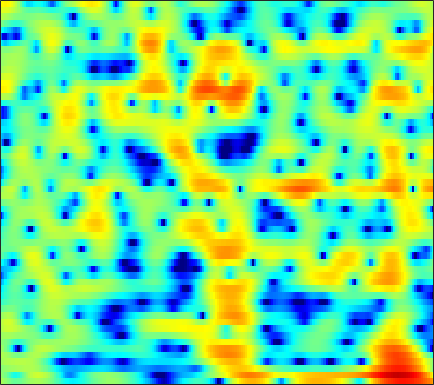

Source data for this figure (header and first rows):
1.5942, 1.213, 0.67764, 0.14119, -0.24186, -0.66755, -0.94096, -1.0078, -0.89081, -0.62439, -0.23552, 0.092699, 0.52206, 0.89707, 1.1319, 1.366, 1.5018, 1.5344, 1.4789, 1.3108, 1.0286, 0.7526, 0.2922, -0.26023
0.6512, 0.2843, -0.4259, -1.37, -2.191, -3.299, -4.096, -4.216, -3.602, -2.419, -1.1, -0.1809, 0.8667, 1.695, 2.173, 2.628, 2.879, 2.947, 2.881, 2.643, 2.242, 1.836, 1.152, 0.3044
0.1397, 0.414, 0.684, 0.8707, 0.9746, 1.089, 1.195, 1.275, 1.39, 1.514, 1.633, 1.707, 1.77, 1.777, 1.732, 1.597, 1.362, 1.114, 0.6866, 0.1521, -0.4926, -1.046, -1.865, -2.762
1.135, 1.347, 1.569, 1.729, 1.818, 1.913, 1.98, 2.017, 2.052, 2.073, 2.078, 2.06, 1.998, 1.879, 1.738, 1.472, 1.097, 0.7323, 0.1206, -0.6539, -1.622, -2.498, -3.888, -5.585
1.699, 1.593, 1.343, 0.9898, 0.6838, 0.267, -0.09547, -0.2797, -0.3499, -0.201, 0.1302, 0.448, 0.8922, 1.294, 1.539, 1.757, 1.828, 1.782, 1.581, 1.213, 0.674, 0.1579, -0.6719, -1.653
1.112, 0.6556, -0.236, -1.528, -2.844, -5.292, -9.135, -14.1, -24.39, -12.38, -7.087, -4.625, -2.329, -0.7153, 0.1904, 1.092, 1.708, 2.024, 2.281, 2.38, 2.356, 2.27, 2.085, 1.837
0.4802, 0.2966, -0.1033, -0.664, -1.175, -1.917, -2.616, -3.002, -3.201, -2.977, -2.424, -1.901, -1.19, -0.5496, -0.1477, 0.2841, 0.5931, 0.7498, 0.8755, 0.9299, 0.9384, 0.9249, 0.9102, 0.9083
1.003, 1.183, 1.311, 1.332, 1.285, 1.167, 1.018, 0.8968, 0.747, 0.6294, 0.5349, 0.4744, 0.3859, 0.2702, 0.148, -0.08822, -0.4118, -0.7167, -1.203, -1.747, -2.266, -2.568, -2.75, -2.611
1.8, 2.238, 2.648, 2.863, 2.908, 2.829, 2.611, 2.37, 1.972, 1.515, 1.043, 0.7018, 0.2918, -0.06802, -0.3411, -0.7608, -1.337, -1.951, -3.131, -4.923, -7.744, -11.16, -19.71, -15.57
1.927, 2.508, 3.011, 3.223, 3.191, 2.891, 2.283, 1.61, 0.4125, -1.144, -2.985, -4.353, -5.497, -5.264, -4.448, -3.235, -2.307, -1.89, -1.688, -1.855, -2.25, -2.554, -2.728, -2.401
0.6969, 1.22, 1.681, 1.855, 1.813, 1.484, 0.821, 0.0839, -1.28, -3.172, -5.693, -7.898, -9.893, -8.548, -6.544, -4.159, -2.361, -1.351, -0.3463, 0.3486, 0.833, 1.104, 1.391, 1.605
-1.352, -0.9323, -0.5036, -0.2397, -0.1562, -0.2019, -0.4071, -0.6623, -1.099, -1.583, -2.035, -2.285, -2.424, -2.276, -2, -1.472, -0.8573, -0.3876, 0.2127, 0.7438, 1.184, 1.453, 1.72, 1.882
-3.201, -2.712, -2.155, -1.726, -1.493, -1.297, -1.224, -1.245, -1.351, -1.505, -1.66, -1.737, -1.771, -1.698, -1.544, -1.211, -0.768, -0.3859, 0.1465, 0.6739, 1.159, 1.469, 1.796, 2.02
-4.727, -3.944, -3.072, -2.378, -1.995, -1.649, -1.505, -1.529, -1.722, -2.111, -2.645, -3.102, -3.66, -3.973, -3.921, -3.397, -2.472, -1.652, -0.5546, 0.4391, 1.266, 1.775, 2.291, 2.631
-5.78, -4.687, -3.424, -2.404, -1.816, -1.253, -0.9926, -0.9982, -1.325, -2.079, -3.411, -4.957, -8.132, -14.12, -20.47, -11.66, -6.021, -3.355, -0.853, 0.8961, 2.103, 2.733, 3.288, 3.546
-8.378, -6.818, -4.964, -3.438, -2.493, -1.529, -0.86, -0.5574, -0.4214, -0.5756, -1.028, -1.544, -2.342, -2.922, -2.931, -2.181, -0.8381, 0.2549, 1.554, 2.573, 3.274, 3.583, 3.702, 3.489
-12.17, -9.774, -7.407, -5.64, -4.589, -3.43, -2.465, -1.839, -1.133, -0.5497, -0.0581, 0.2623, 0.6183, 0.984, 1.289, 1.714, 2.162, 2.488, 2.865, 3.099, 3.177, 3.107, 2.804, 2.243
-8.382, -7.92, -7.42, -7.045, -6.774, -6.288, -5.449, -4.61, -3.276, -1.926, -0.6999, 0.1205, 1.056, 1.783, 2.209, 2.642, 2.916, 3.012, 3.018, 2.879, 2.59, 2.296, 1.821, 1.268
-4.467, -5.113, -6.403, -8.523, -11.04, -16.47, -16.21, -10.99, -6.191, -2.982, -0.695, 0.5867, 1.89, 2.807, 3.266, 3.628, 3.71, 3.593, 3.2, 2.572, 1.718, 0.984, 0.003686, -0.7935
-1.256, -1.753, -2.618, -3.703, -4.559, -5.306, -4.994, -4.014, -2.201, -0.4365, 1.086, 2.006, 2.942, 3.588, 3.888, 4.02, 3.844, 3.503, 2.701, 1.438, -0.4057, -2.359, -6.122, -11.88
-0.8103, -0.7834, -0.7958, -0.8255, -0.8143, -0.7253, -0.4903, -0.2139, 0.2613, 0.7882, 1.286, 1.632, 2.011, 2.267, 2.375, 2.383, 2.205, 1.935, 1.358, 0.4701, -0.7374, -1.859, -3.506, -4.84
-1.774, -1.342, -0.8781, -0.5146, -0.3051, -0.09618, 0.05266, 0.1207, 0.1409, 0.1154, 0.037, -0.03798, -0.1069, -0.108, -0.06181, 0.06924, 0.2499, 0.3582, 0.4597, 0.4496, 0.326, 0.1988, 0.02761, -0.08964
-2.628, -1.91, -1.139, -0.57, -0.271, -0.03338, -0.006601, -0.1309, -0.519, -1.179, -2.092, -2.938, -4.098, -4.837, -4.797, -3.921, -2.591, -1.604, -0.4788, 0.4033, 1.031, 1.373, 1.683, 1.881
-3.24, -2.484, -1.567, -0.7945, -0.3386, 0.055, 0.1575, 0.01623, -0.495, -1.507, -3.186, -5.087, -9.222, -18.17, -19.38, -9.311, -4.75, -2.551, -0.5141, 0.8578, 1.788, 2.244, 2.608, 2.751
-6.367, -5.183, -3.523, -2.034, -1.13, -0.2295, 0.3389, 0.5268, 0.5088, 0.1697, -0.448, -1.007, -1.776, -2.202, -2.122, -1.436, -0.4007, 0.3998, 1.361, 2.067, 2.517, 2.666, 2.646, 2.346
-14.11, -9.532, -5.797, -3.355, -2.026, -0.7086, 0.1941, 0.667, 1.046, 1.244, 1.31, 1.312, 1.326, 1.37, 1.475, 1.686, 1.957, 2.165, 2.373, 2.475, 2.394, 2.203, 1.731, 0.968
-5.374, -4.514, -3.22, -1.993, -1.204, -0.3577, 0.2529, 0.59, 0.8993, 1.1, 1.25, 1.337, 1.477, 1.639, 1.77, 1.936, 2.072, 2.136, 2.129, 2.008, 1.738, 1.429, 0.8286, 0.02994
-0.7783, -0.5341, -0.1487, 0.2223, 0.4479, 0.6159, 0.6389, 0.5379, 0.3345, 0.07613, -0.1088, -0.1136, 0.04956, 0.427, 0.7495, 1.169, 1.48, 1.604, 1.64, 1.484, 1.194, 0.8783, 0.3863, -0.1924
1.484, 1.706, 1.981, 2.128, 2.114, 1.875, 1.309, 0.6062, -0.741, -2.589, -4.571, -5.309, -4.407, -2.427, -1.027, 0.3675, 1.21, 1.504, 1.516, 1.131, 0.4719, -0.1074, -0.7742, -1.19
0.5305, 1.218, 2.004, 2.555, 2.768, 2.716, 2.208, 1.49, -0.158, -2.72, -6.535, -8.736, -6.257, -2.581, -0.627, 1.034, 1.839, 1.984, 1.518, 0.3433, -1.782, -4.138, -8.51, -10.15
-5.582, -3.705, -1.798, -0.3827, 0.3903, 1.065, 1.36, 1.363, 1.149, 0.7816, 0.4474, 0.376, 0.5672, 0.9968, 1.353, 1.695, 1.766, 1.574, 0.9488, -0.1363, -1.744, -3.268, -5.177, -5.722
-9.668, -7.604, -5.218, -3.28, -2.102, -0.8633, 0.0394, 0.5149, 0.9803, 1.254, 1.446, 1.537, 1.631, 1.69, 1.701, 1.64, 1.475, 1.257, 0.8825, 0.3724, -0.1787, -0.5629, -0.9729, -1.124
-11.19, -8.662, -5.976, -3.864, -2.579, -1.195, -0.114, 0.5264, 1.154, 1.579, 1.843, 1.923, 1.939, 1.845, 1.722, 1.502, 1.258, 1.069, 0.8245, 0.5828, 0.3795, 0.2428, 0.04696, -0.1315
-6.746, -5.342, -3.621, -2.127, -1.153, -0.02074, 0.9202, 1.496, 2.055, 2.424, 2.551, 2.509, 2.266, 1.834, 1.41, 0.8003, 0.2336, -0.05453, -0.2401, -0.1535, 0.04733, 0.1884, 0.2711, 0.144
-2.012, -1.778, -1.232, -0.4944, 0.1535, 1.046, 1.898, 2.436, 3.014, 3.329, 3.346, 3.15, 2.529, 1.474, 0.3431, -1.647, -4.066, -5.54, -5.404, -3.426, -1.459, -0.3608, 0.5873, 0.9345
-3.02, -3.765, -4.267, -3.801, -2.889, -1.362, 0.1076, 1.057, 2.034, 2.622, 2.841, 2.717, 2.163, 1.07, -0.1766, -2.582, -6.079, -8.798, -8.27, -4.522, -1.651, -0.1421, 1.202, 1.946
-8.468, -12.15, -23.71, -17.82, -11.27, -6.63, -3.769, -2.224, -0.7572, 0.2282, 0.7821, 0.9488, 0.8981, 0.5463, 0.1454, -0.5008, -1.055, -1.306, -1.224, -0.7138, 0.02164, 0.6178, 1.339, 1.904
-7.012, -7.972, -8.744, -8.401, -7.476, -5.867, -4.25, -3.191, -2.022, -1.13, -0.5227, -0.2197, -0.02655, -0.002293, -0.06977, -0.2156, -0.3539, -0.4174, -0.3853, -0.2221, 0.1096, 0.4301, 0.9163, 1.433
-5.476, -5.677, -5.669, -5.328, -4.881, -4.093, -3.196, -2.528, -1.722, -1.072, -0.5793, -0.3349, -0.1766, -0.1858, -0.3003, -0.5484, -0.8889, -1.131, -1.409, -1.497, -1.307, -0.968, -0.2879, 0.5592
-6.52, -6.62, -6.292, -5.532, -4.781, -3.664, -2.615, -1.89, -1.06, -0.4282, 0.002004, 0.1643, 0.2093, 0.006899, -0.3243, -0.9938, -2.001, -2.95, -4.479, -5.901, -6.303, -5.442, -3.354, -1.174
-12.71, -14.13, -12.84, -9.509, -7.245, -4.874, -3.123, -2.112, -1.094, -0.3914, 0.0203, 0.1707, 0.1598, -0.1133, -0.507, -1.351, -2.639, -4.06, -6.887, -11.66, -16.58, -11.57, -5.698, -2.002
-12.77, -14.19, -12.83, -9.443, -7.257, -5.04, -3.505, -2.694, -1.968, -1.536, -1.297, -1.197, -1.21, -1.326, -1.476, -1.826, -2.291, -2.705, -3.267, -3.598, -3.395, -2.772, -1.458, 0.072
-4.265, -4.128, -3.801, -3.316, -2.929, -2.548, -2.402, -2.472, -2.781, -3.208, -3.565, -3.723, -3.694, -3.487, -3.3, -3.013, -2.76, -2.538, -2.146, -1.637, -0.9566, -0.3624, 0.4975, 1.378
1.816, 1.861, 1.809, 1.597, 1.294, 0.601, -0.5005, -1.679, -3.811, -6.657, -9.606, -10.43, -8.906, -7.09, -6.177, -5.397, -4.882, -4.44, -3.55, -2.338, -1.02, -0.08258, 0.96, 1.762
5.254, 5.263, 5.108, 4.707, 4.202, 3.213, 1.762, 0.2898, -2.366, -5.939, -10.07, -11.35, -9.543, -8.011, -7.798, -8.898, -11.63, -13.99, -11.39, -6.571, -3.189, -1.441, 0.1085, 0.9192
4.725, 4.895, 4.913, 4.686, 4.35, 3.678, 2.76, 1.898, 0.5859, -0.7909, -2.066, -2.871, -3.733, -4.583, -5.351, -6.773, -8.462, -9.258, -8.291, -5.872, -3.63, -2.375, -1.23, -0.7626
2.706, 3.053, 3.301, 3.335, 3.234, 2.936, 2.469, 2.035, 1.376, 0.6462, -0.08609, -0.605, -1.286, -1.928, -2.391, -2.905, -3.239, -3.328, -3.143, -2.703, -2.179, -1.806, -1.455, -1.335
1.23, 1.623, 1.986, 2.178, 2.217, 2.147, 1.949, 1.744, 1.394, 0.9819, 0.5345, 0.1894, -0.2623, -0.6797, -0.9554, -1.246, -1.432, -1.48, -1.458, -1.356, -1.211, -1.108, -1.05, -1.073
0.6292, 0.9795, 1.324, 1.551, 1.64, 1.673, 1.62, 1.527, 1.317, 1.046, 0.7096, 0.4193, 0.0149, -0.3795, -0.6223, -0.885, -1.032, -1.039, -0.9473, -0.7806, -0.5859, -0.4669, -0.3909, -0.4386
0.6527, 0.8705, 1.09, 1.252, 1.351, 1.434, 1.479, 1.447, 1.328, 1.114, 0.7823, 0.4394, -0.1311, -0.8066, -1.331, -1.908, -2.143, -2.018, -1.491, -0.753, -0.03198, 0.3938, 0.7784, 0.8681
0.2406, 0.0766, -0.004829, 0.07269, 0.2217, 0.4582, 0.6623, 0.7965, 0.9408, 0.9441, 0.748, 0.4156, -0.4053, -1.812, -3.438, -6.455, -9.167, -8.121, -4.328, -1.242, 0.8617, 1.946, 2.838, 3.189
-4.888, -6.406, -6.934, -6.02, -5.257, -4.512, -4.065, -3.67, -2.978, -2.139, -1.425, -1.12, -1.182, -1.908, -2.919, -4.884, -6.33, -5.463, -2.55, 0.1771, 2.188, 3.259, 4.166, 4.577
-10.75, -16.1, -16.26, -12.36, -11.21, -11.63, -14.04, -16.47, -13.98, -8.977, -5.624, -3.953, -2.462, -1.577, -1.161, -0.7407, -0.2691, 0.2202, 1.062, 1.992, 2.845, 3.359, 3.837, 4.043
-3.869, -5, -6.146, -6.993, -7.652, -8.885, -10.47, -11.18, -10.09, -7.519, -5.061, -3.557, -1.998, -0.8382, -0.1778, 0.551, 1.166, 1.585, 2.088, 2.53, 2.886, 3.084, 3.232, 3.22
-0.01329, -0.5709, -1.282, -1.939, -2.388, -2.89, -3.224, -3.292, -3.102, -2.592, -1.908, -1.357, -0.6542, -0.02558, 0.3866, 0.8588, 1.256, 1.507, 1.771, 1.957, 2.059, 2.081, 2.021, 1.86
2.073, 1.905, 1.619, 1.282, 1.004, 0.6348, 0.3049, 0.0857, -0.1361, -0.2807, -0.3377, -0.3352, -0.2706, -0.1552, -0.03139, 0.1268, 0.2555, 0.3173, 0.3586, 0.3314, 0.2376, 0.1251, -0.06404, -0.2797
3.471, 3.611, 3.623, 3.45, 3.215, 2.765, 2.186, 1.689, 0.9639, 0.1963, -0.5366, -1.013, -1.479, -1.718, -1.771, -1.727, -1.666, -1.666, -1.775, -2.037, -2.442, -2.81, -3.276, -3.59
4.723, 5.049, 5.203, 5.059, 4.767, 4.128, 3.187, 2.282, 0.7817, -1.047, -3.133, -4.676, -6.173, -6.432, -6.008, -5.189, -4.535, -4.271, -4.309, -4.808, -5.834, -6.987, -9.074, -11.2
